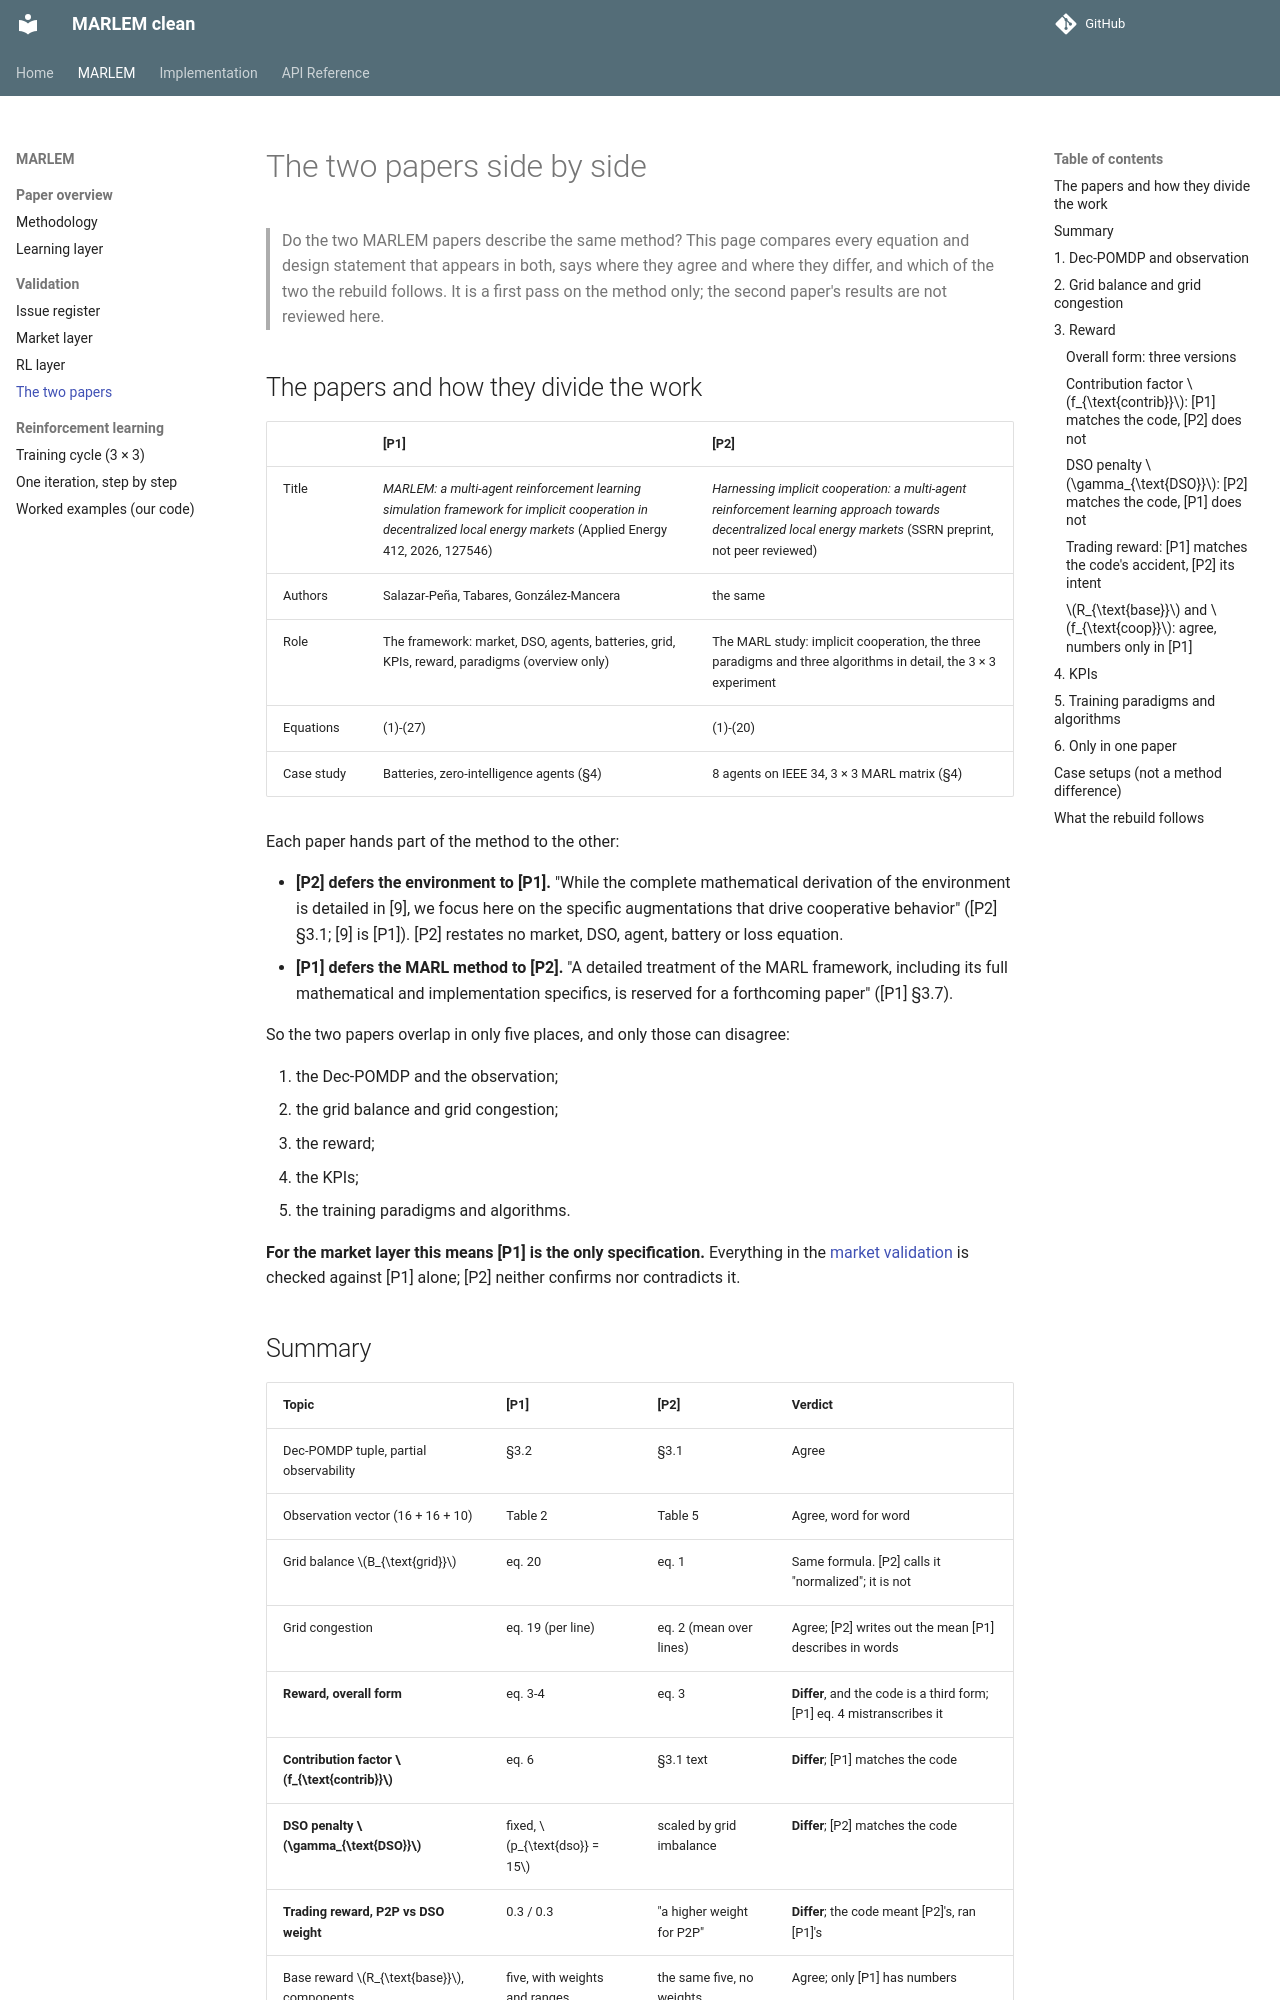

repository: KevinRapo/P2P-thesis · page: validation/papers/index.html · generator: mkdocs

# The two papers side by side

> Do the two MARLEM papers describe the same method? This page compares every
> equation and design statement that appears in both, says where they agree and
> where they differ, and which of the two the rebuild follows. It is a first pass
> on the method only; the second paper's results are not reviewed here.

## The papers and how they divide the work

| | [P1] | [P2] |
|---|---|---|
| Title | *MARLEM: a multi-agent reinforcement learning simulation framework for implicit cooperation in decentralized local energy markets* (Applied Energy 412, 2026, 127546) | *Harnessing implicit cooperation: a multi-agent reinforcement learning approach towards decentralized local energy markets* (SSRN preprint, not peer reviewed) |
| Authors | Salazar-Peña, Tabares, González-Mancera | the same |
| Role | The framework: market, DSO, agents, batteries, grid, KPIs, reward, paradigms (overview only) | The MARL study: implicit cooperation, the three paradigms and three algorithms in detail, the 3 × 3 experiment |
| Equations | (1)-(27) | (1)-(20) |
| Case study | Batteries, zero-intelligence agents (§4) | 8 agents on IEEE 34, 3 × 3 MARL matrix (§4) |

Each paper hands part of the method to the other:

- **[P2] defers the environment to [P1].** "While the complete mathematical
  derivation of the environment is detailed in [9], we focus here on the specific
  augmentations that drive cooperative behavior" ([P2] §3.1; [9] is [P1]). [P2]
  restates no market, DSO, agent, battery or loss equation.
- **[P1] defers the MARL method to [P2].** "A detailed treatment of the MARL
  framework, including its full mathematical and implementation specifics, is
  reserved for a forthcoming paper" ([P1] §3.7).

So the two papers overlap in only five places, and only those can disagree:

1. the Dec-POMDP and the observation;
2. the grid balance and grid congestion;
3. the reward;
4. the KPIs;
5. the training paradigms and algorithms.

**For the market layer this means [P1] is the only specification.** Everything in
the [market validation](market.md) is checked against [P1] alone; [P2] neither
confirms nor contradicts it.

## Summary

| Topic | [P1] | [P2] | Verdict |
|---|---|---|---|
| Dec-POMDP tuple, partial observability | §3.2 | §3.1 | Agree |
| Observation vector (16 + 16 + 10) | Table 2 | Table 5 | Agree, word for word |
| Grid balance $B_{\text{grid}}$ | eq. 20 | eq. 1 | Same formula. [P2] calls it "normalized"; it is not |
| Grid congestion | eq. 19 (per line) | eq. 2 (mean over lines) | Agree; [P2] writes out the mean [P1] describes in words |
| **Reward, overall form** | eq. 3-4 | eq. 3 | **Differ**, and the code is a third form; [P1] eq. 4 mistranscribes it |
| **Contribution factor $f_{\text{contrib}}$** | eq. 6 | §3.1 text | **Differ**; [P1] matches the code |
| **DSO penalty $\gamma_{\text{DSO}}$** | fixed, $p_{\text{dso}} = 15$ | scaled by grid imbalance | **Differ**; [P2] matches the code |
| **Trading reward, P2P vs DSO weight** | 0.3 / 0.3 | "a higher weight for P2P" | **Differ**; the code meant [P2]'s, ran [P1]'s |
| Base reward $R_{\text{base}}$, components | five, with weights and ranges | the same five, no weights | Agree; only [P1] has numbers |
| Cooperation factor $f_{\text{coop}}$ | eq. 5, weights given | text only | Agree in words; only [P1] has the formula |
| KPIs | eq. 21-27 | eq. 4-10 | Agree, the same formulas |
| Paradigms CTCE, CTDE, DTDE | §3.7.1, words | §3.4, eq. 16-20 | Agree; [P2] adds the formulas |
| Algorithms PPO, APPO, SAC | §3.7.2, words | §3.3, eq. 11-15 | Agree; [P2] adds the formulas |
| Grid Balance Index $B_{\text{index}}$ | — | §4.3 | Only in [P2], and undefined |
| Market, DSO, fees, agents, battery, losses | eq. 2, 7-18 | — | Only in [P1] |

Four real disagreements, all in the reward, where the original code is a third
version (§3 shows it next to both papers). Everything else either agrees or is
written in only one of the papers.
